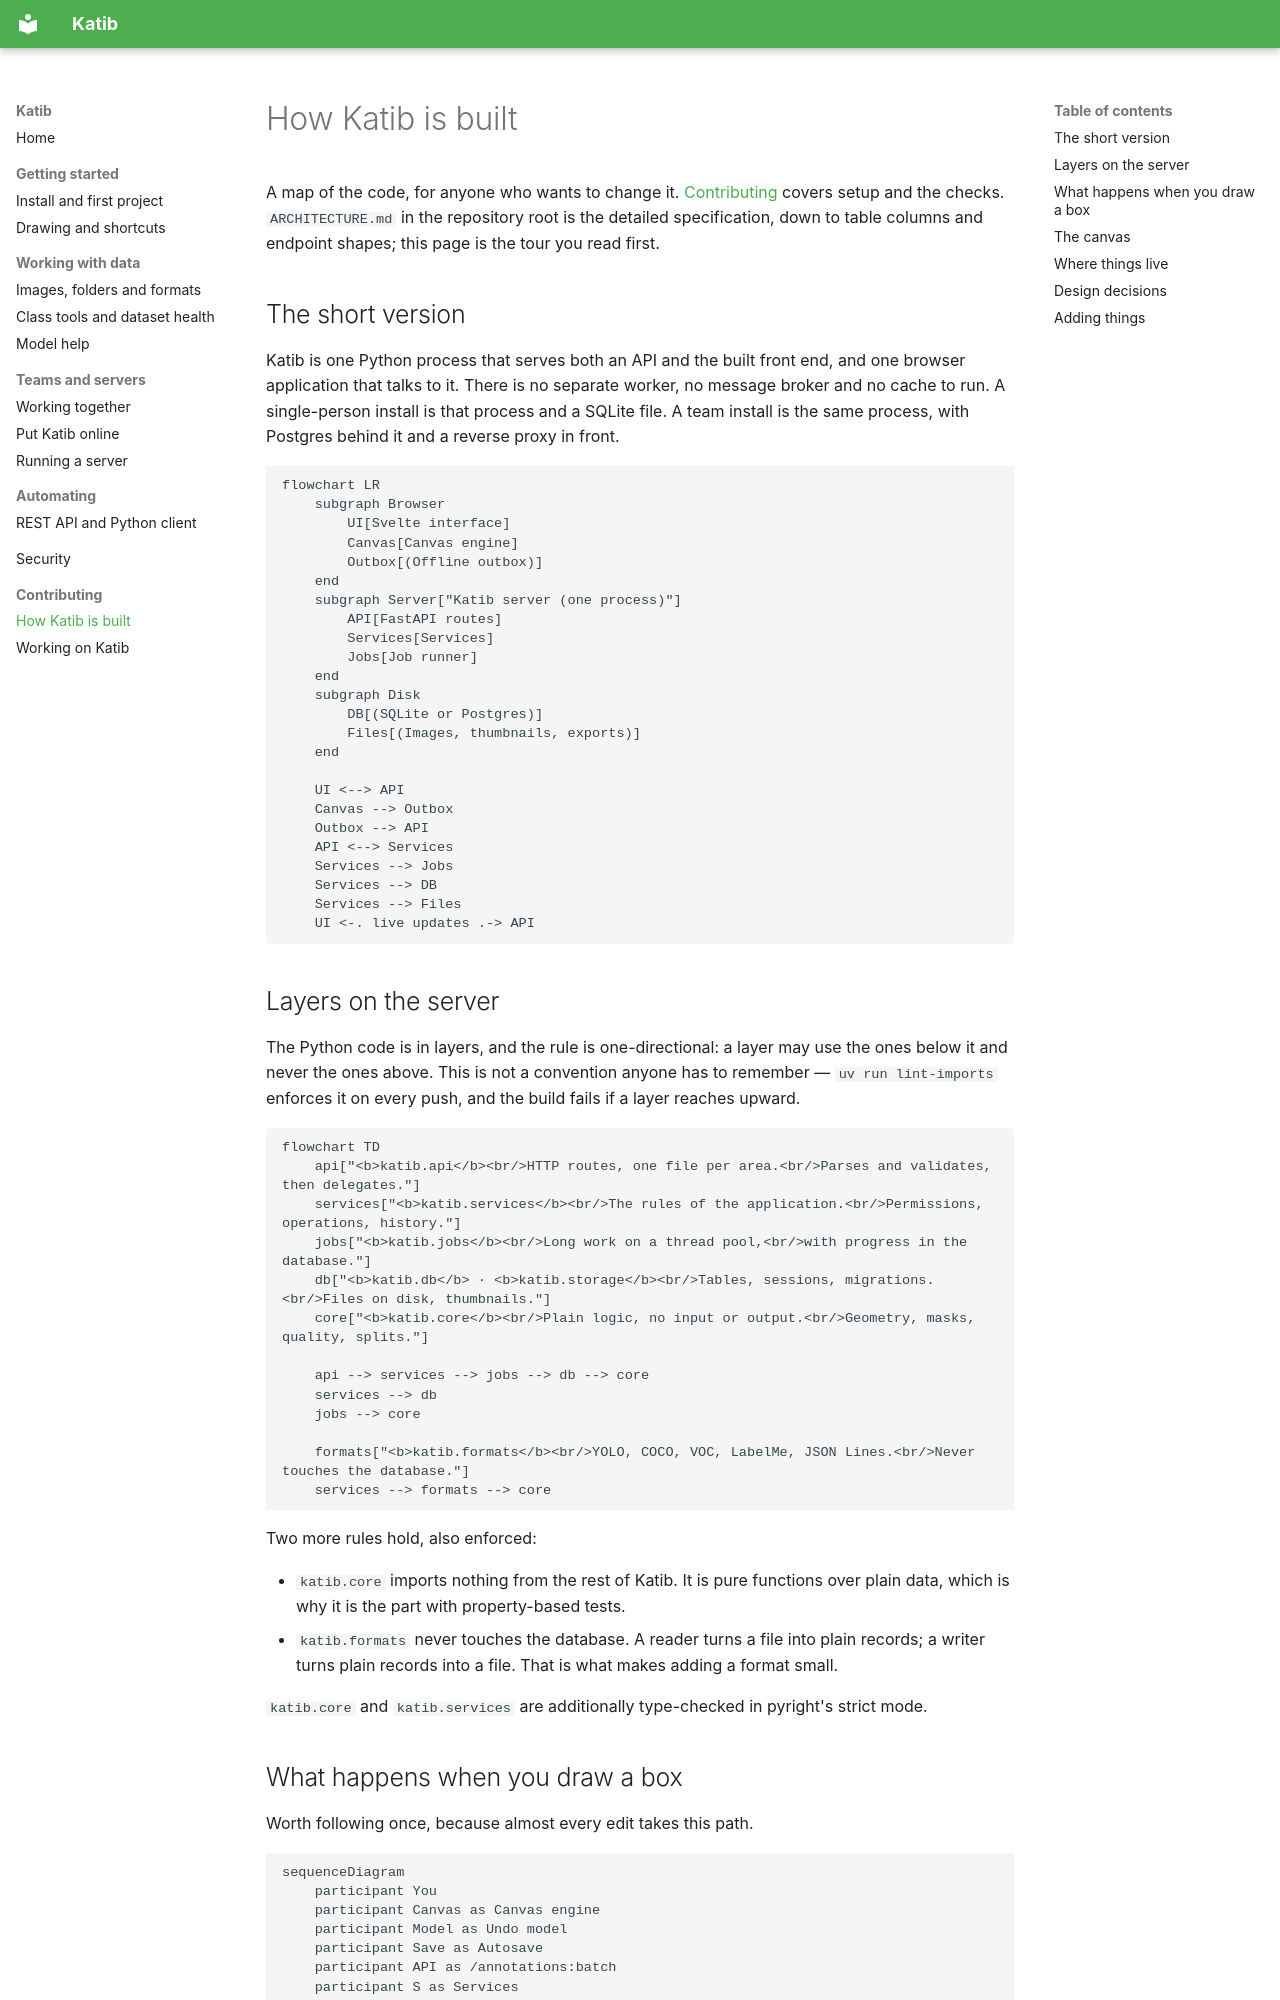

repository: MergenEnBilge/Katib · page: internals/index.html · generator: mkdocs

# How Katib is built

A map of the code, for anyone who wants to change it. [Contributing](contributing.md) covers setup
and the checks. `ARCHITECTURE.md` in the repository root is the detailed specification, down to
table columns and endpoint shapes; this page is the tour you read first.

## The short version

Katib is one Python process that serves both an API and the built front end, and one browser
application that talks to it. There is no separate worker, no message broker and no cache to run.
A single-person install is that process and a SQLite file. A team install is the same process, with
Postgres behind it and a reverse proxy in front.

```mermaid
flowchart LR
    subgraph Browser
        UI[Svelte interface]
        Canvas[Canvas engine]
        Outbox[(Offline outbox)]
    end
    subgraph Server["Katib server (one process)"]
        API[FastAPI routes]
        Services[Services]
        Jobs[Job runner]
    end
    subgraph Disk
        DB[(SQLite or Postgres)]
        Files[(Images, thumbnails, exports)]
    end

    UI <--> API
    Canvas --> Outbox
    Outbox --> API
    API <--> Services
    Services --> Jobs
    Services --> DB
    Services --> Files
    UI <-. live updates .-> API
```

## Layers on the server

The Python code is in layers, and the rule is one-directional: a layer may use the ones below it and
never the ones above. This is not a convention anyone has to remember — `uv run lint-imports`
enforces it on every push, and the build fails if a layer reaches upward.

```mermaid
flowchart TD
    api["<b>katib.api</b><br/>HTTP routes, one file per area.<br/>Parses and validates, then delegates."]
    services["<b>katib.services</b><br/>The rules of the application.<br/>Permissions, operations, history."]
    jobs["<b>katib.jobs</b><br/>Long work on a thread pool,<br/>with progress in the database."]
    db["<b>katib.db</b> · <b>katib.storage</b><br/>Tables, sessions, migrations.<br/>Files on disk, thumbnails."]
    core["<b>katib.core</b><br/>Plain logic, no input or output.<br/>Geometry, masks, quality, splits."]

    api --> services --> jobs --> db --> core
    services --> db
    jobs --> core

    formats["<b>katib.formats</b><br/>YOLO, COCO, VOC, LabelMe, JSON Lines.<br/>Never touches the database."]
    services --> formats --> core
```

Two more rules hold, also enforced:

- `katib.core` imports nothing from the rest of Katib. It is pure functions over plain data, which
  is why it is the part with property-based tests.
- `katib.formats` never touches the database. A reader turns a file into plain records; a writer
  turns plain records into a file. That is what makes adding a format small.

`katib.core` and `katib.services` are additionally type-checked in pyright's strict mode.
